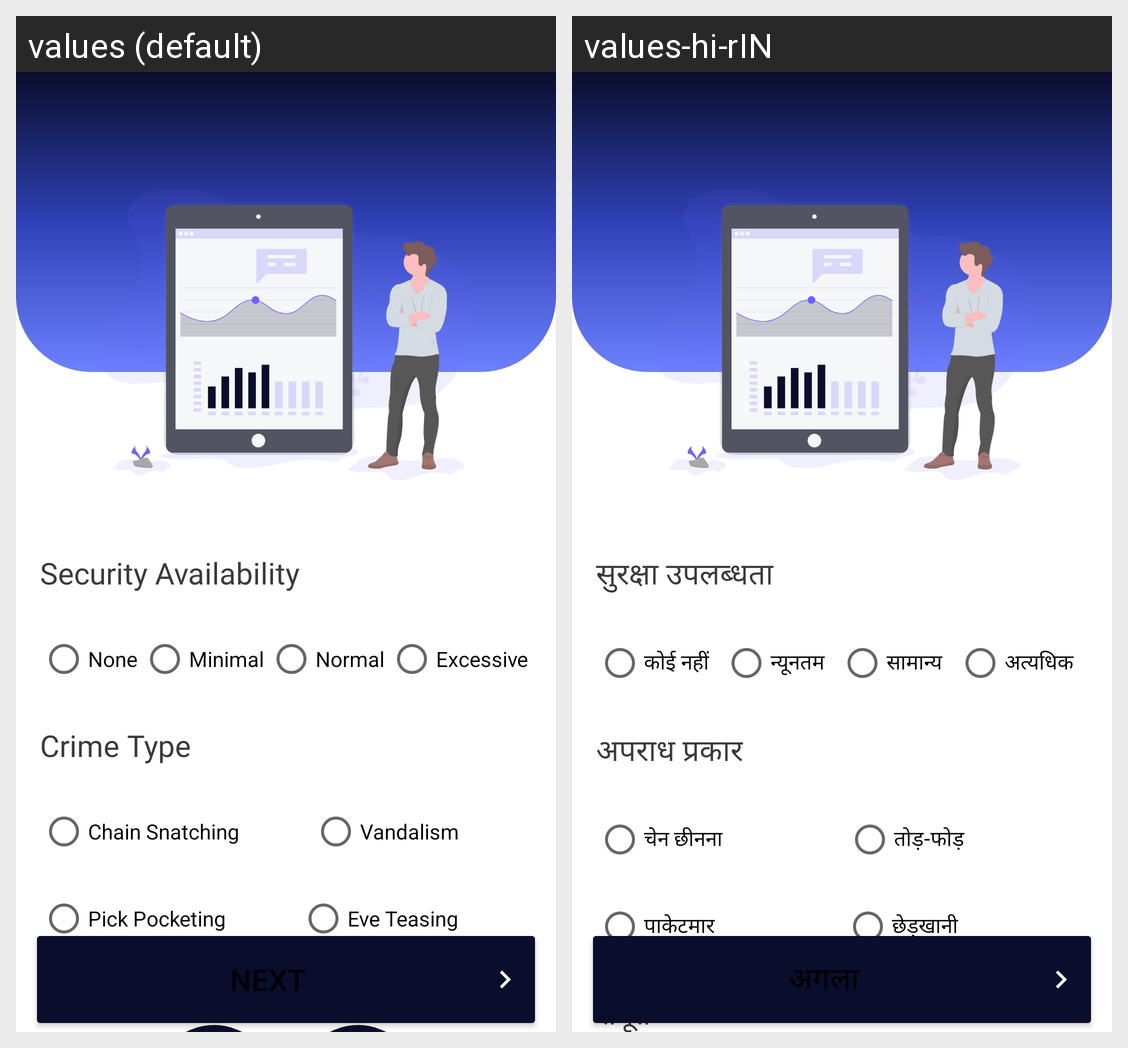

This grid shows one Android layout under two languages. Give, for every string resource on the screen, its name, the default text and each shown locale's text.
Android screen res/layout/activity_later_2.xml rendered under 2 locales, left to right: values (default), values-hi-rIN. Device: Nexus 5 (rendered at 1080×1920; each locale shown at half size, 540×960, under a caption strip naming it); theme AppTheme.
Strings drawn on this screen, with the default value and each locale's value (text and hints the layout hard-codes, and strings that could not be matched under every locale, appear in the picture but are not listed):

security_availability
  values: Security Availability
  values-hi-rIN: सुरक्षा उपलब्धता

none
  values: None
  values-hi-rIN: कोई नहीं

minimal
  values: Minimal
  values-hi-rIN: न्यूनतम

normal
  values: Normal
  values-hi-rIN: सामान्य

excessive
  values: Excessive
  values-hi-rIN: अत्यधिक

crime_type
  values: Crime Type
  values-hi-rIN: अपराध प्रकार

chain_snatching
  values: Chain Snatching
  values-hi-rIN: चेन छीनना

vandalism
  values: Vandalism
  values-hi-rIN: तोड़-फोड़

Pick_pocketing
  values: Pick Pocketing
  values-hi-rIN: पाकेटमार

eve_teasing
  values: Eve Teasing
  values-hi-rIN: छेड़खानी

proofs
  values: Proof
  values-hi-rIN: सबूत

next
  values: Next
  values-hi-rIN: अगला
